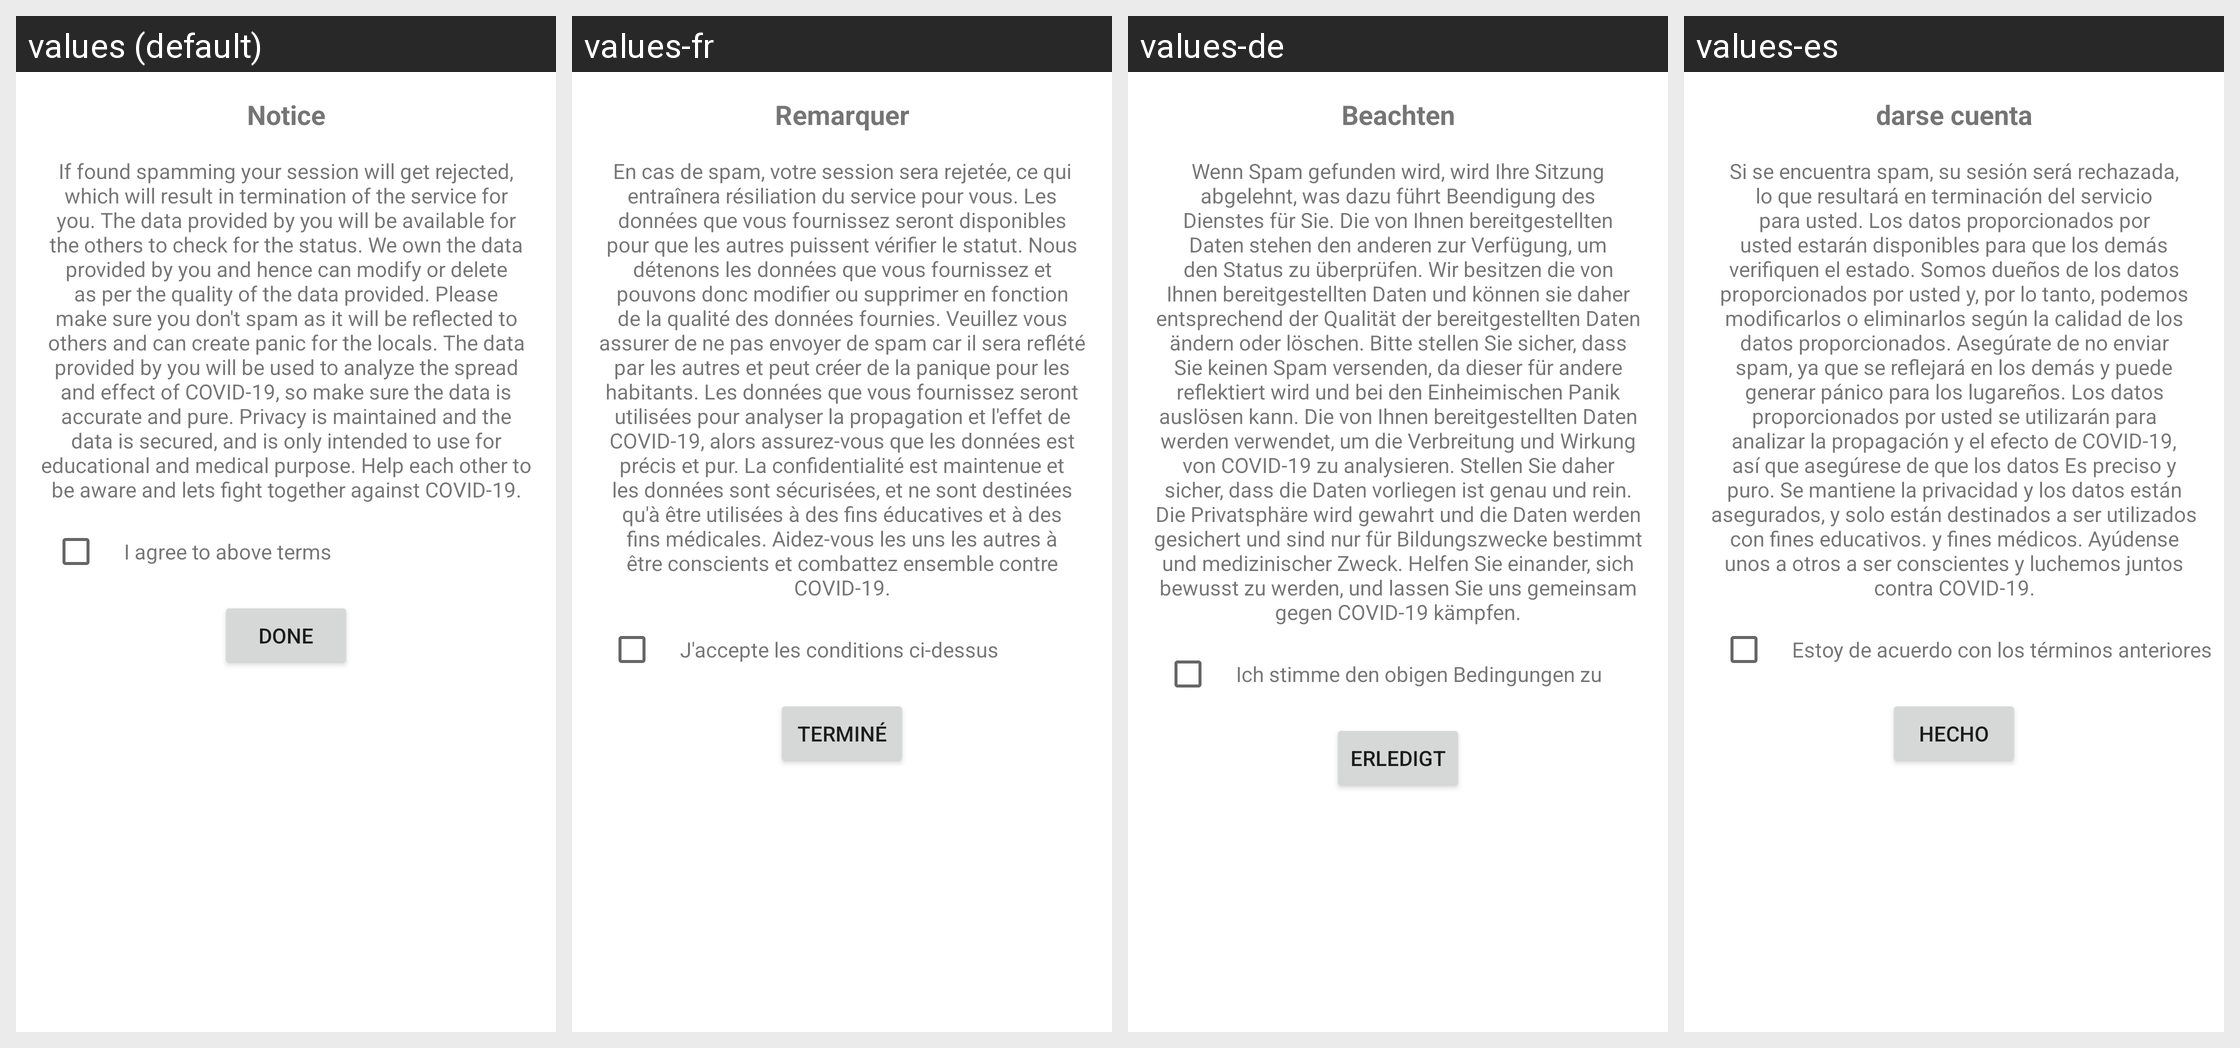

For this localized Android screen grid, give each drawn string resource with its value in every locale shown.
Android screen res/layout/register_dialog.xml rendered under 4 locales, left to right: values (default), values-fr, values-de, values-es. Device: Nexus 5 (rendered at 1080×1920; each locale shown at half size, 540×960, under a caption strip naming it); theme AppTheme.
Other locales in the repository, not shown: values-el, values-hi, values-it, values-ja, values-mr, values-ru, values-te, values-zh.
Strings drawn on this screen, with the default value and each locale's value (text and hints the layout hard-codes, and strings that could not be matched under every locale, appear in the picture but are not listed):

termsandcond
  values: Notice
  values-fr: Remarquer
  values-de: Beachten
  values-es: darse cuenta

terms_text
  values: If found spamming your session will get rejected, which will result in termination of the service for you. The data provided by you will be available for the others to check for the status. We own the data provided by you and hence can modify or delete as per the quality of the data provided. Please make sure you don't spam as it will be reflected to others and can create panic for the locals. …[clipped]
  values-fr: En cas de spam, votre session sera rejetée, ce qui entraînera résiliation du service pour vous. Les données que vous fournissez seront disponibles pour que les autres puissent vérifier le statut. Nous détenons les données que vous fournissez et pouvons donc modifier ou supprimer en fonction de la qualité des données fournies. Veuillez vous assurer de ne pas envoyer de spam car il sera reflété par …[clipped]
  values-de: Wenn Spam gefunden wird, wird Ihre Sitzung abgelehnt, was dazu führt Beendigung des Dienstes für Sie. Die von Ihnen bereitgestellten Daten stehen den anderen zur Verfügung, um den Status zu überprüfen. Wir besitzen die von Ihnen bereitgestellten Daten und können sie daher entsprechend der Qualität der bereitgestellten Daten ändern oder löschen. Bitte stellen Sie sicher, dass Sie keinen Spam …[clipped]
  values-es: Si se encuentra spam, su sesión será rechazada, lo que resultará en terminación del servicio para usted. Los datos proporcionados por usted estarán disponibles para que los demás verifiquen el estado. Somos dueños de los datos proporcionados por usted y, por lo tanto, podemos modificarlos o eliminarlos según la calidad de los datos proporcionados. Asegúrate de no enviar spam, ya que se reflejará …[clipped]

i_agree
  values: I agree to above terms
  values-fr: J'accepte les conditions ci-dessus
  values-de: Ich stimme den obigen Bedingungen zu
  values-es: Estoy de acuerdo con los términos anteriores

done
  values: Done
  values-fr: Terminé
  values-de: Erledigt
  values-es: Hecho
